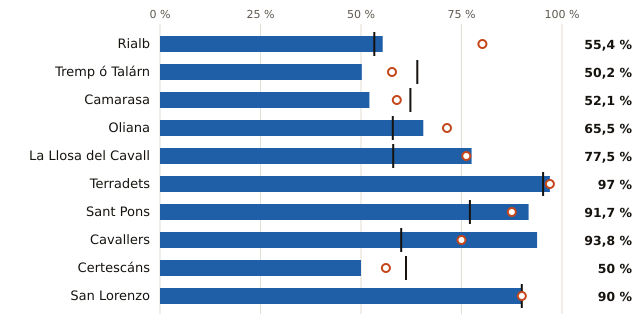

Data behind this chart, as committed beside it:
embalse, pct, pct_hace_1_anio, pct_media_10_anios, vol_hm3, capacidad_hm3
Rialb, 55.4, 80.2, 53.3, 224.0, 404.0
Tremp ó Talárn, 50.2, 57.7, 64.0, 114.0, 227.0
Camarasa, 52.1, 58.9, 62.3, 85.0, 163.0
Oliana, 65.5, 71.4, 57.9, 55.0, 84.0
La Llosa del Cavall, 77.5, 76.2, 58.0, 62.0, 80.0
Terradets, 97.0, 97.0, 95.3, 32.0, 33.0
Sant Pons, 91.7, 87.5, 77.1, 22.0, 24.0
Cavallers, 93.8, 75.0, 60.0, 15.0, 16.0
Certescáns, 50.0, 56.2, 61.2, 8.0, 16.0
San Lorenzo, 90.0, 90.0, 90.0, 9.0, 10.0
